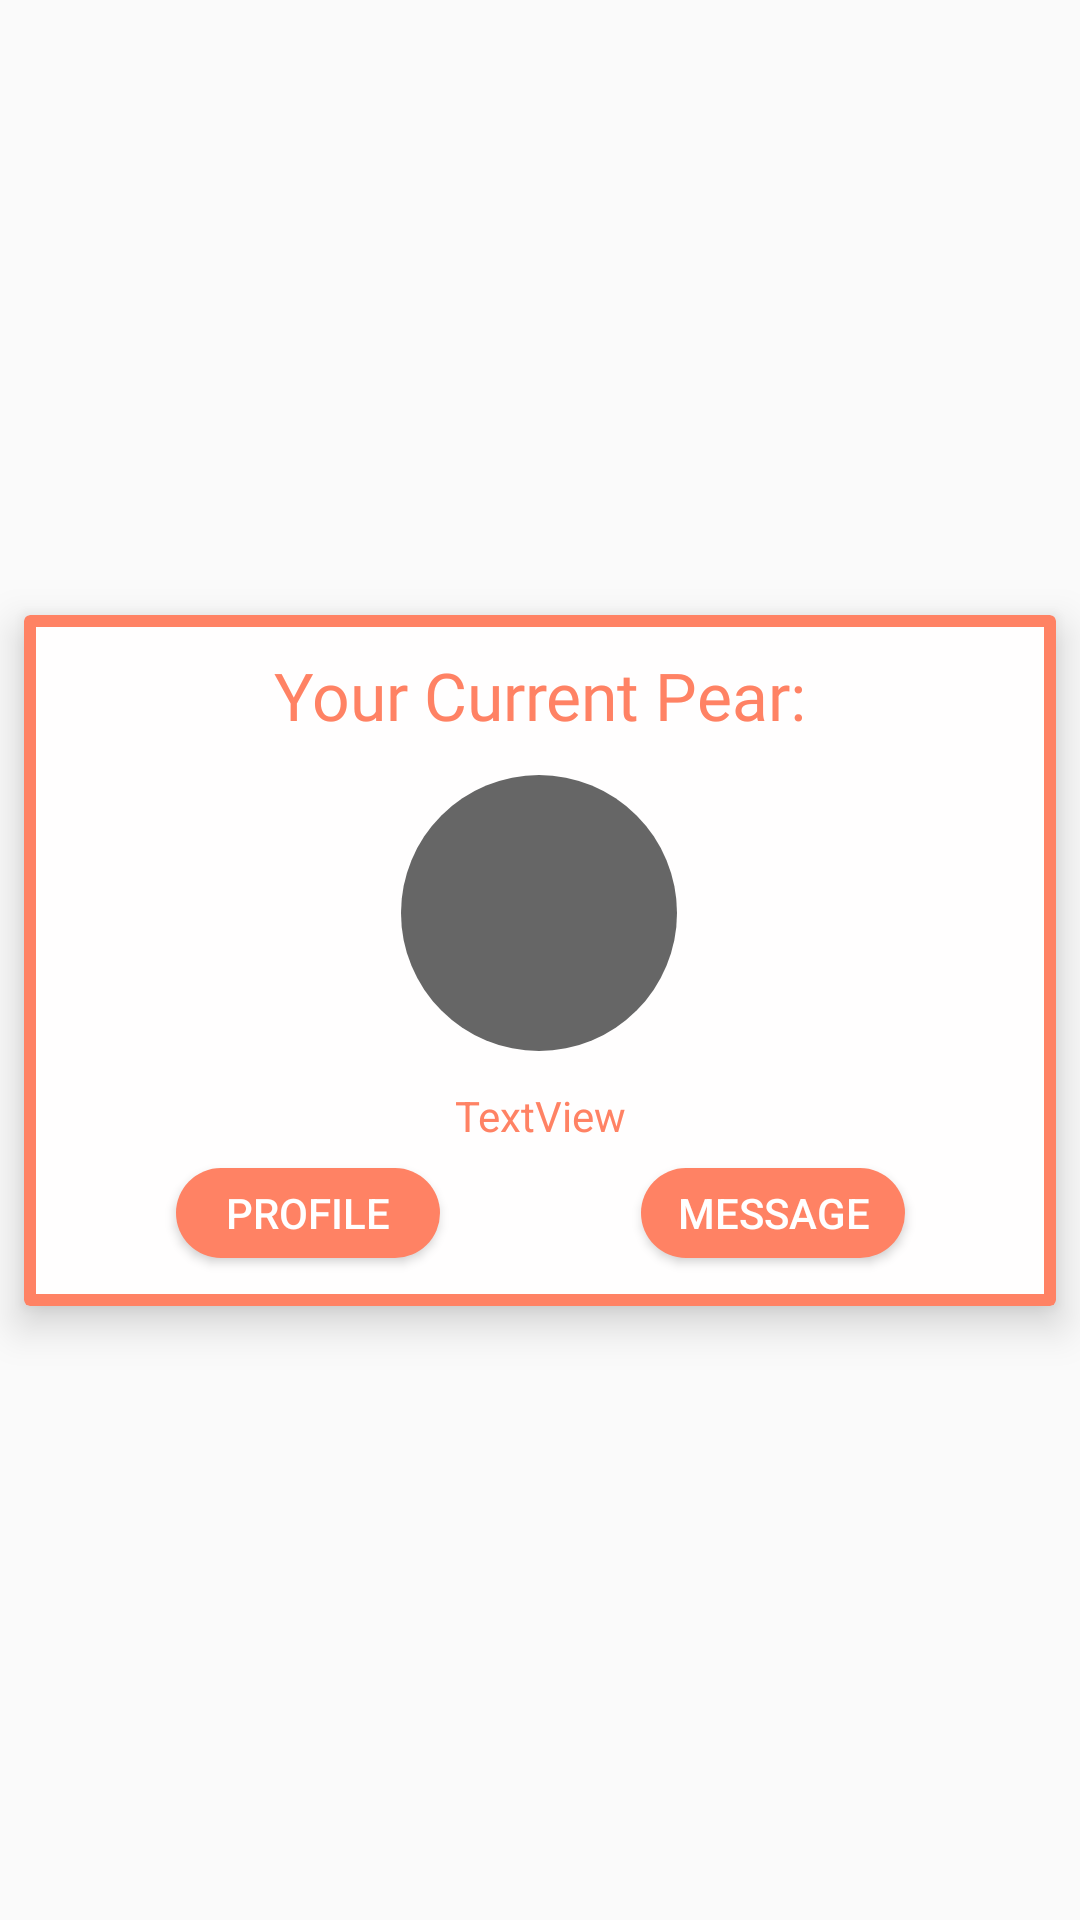

Produce the Android XML layout that renders to this screen, including the resource entries it uses.
<!-- AndroidManifest.xml: application theme AppTheme -->
<!-- res/layout/fragment_child_pear.xml -->
<?xml version="1.0" encoding="utf-8"?>
<androidx.constraintlayout.widget.ConstraintLayout xmlns:android="http://schemas.android.com/apk/res/android"
    xmlns:app="http://schemas.android.com/apk/res-auto"
    xmlns:tools="http://schemas.android.com/tools"
    android:layout_width="match_parent"
    android:layout_height="wrap_content">

    <androidx.cardview.widget.CardView
        android:layout_width="match_parent"
        android:layout_height="wrap_content"
        android:layout_gravity="center"
        android:layout_marginStart="8dp"
        android:layout_marginLeft="8dp"
        android:layout_marginTop="8dp"
        android:layout_marginEnd="8dp"
        android:layout_marginRight="8dp"
        android:layout_marginBottom="8dp"
        android:background="@drawable/card_border"
        android:paddingHorizontal="8dp"
        app:cardBackgroundColor="#ff8264"
        app:cardElevation="8dp"
        app:cardMaxElevation="10dp"
        app:layout_constraintBottom_toBottomOf="parent"
        app:layout_constraintEnd_toEndOf="parent"
        app:layout_constraintStart_toStartOf="parent"
        app:layout_constraintTop_toTopOf="parent">

        <androidx.constraintlayout.widget.ConstraintLayout
            android:layout_width="match_parent"
            android:layout_height="match_parent"
            android:layout_margin="4dp"
            android:layout_marginLeft="4dp"
            android:layout_marginTop="4dp"
            android:layout_marginRight="4dp"
            android:layout_marginBottom="4dp"
            android:background="#FDFFFFFF"
            android:padding="4dp">

            <ImageView
                android:id="@+id/ivPearPic"
                android:layout_width="100dp"
                android:layout_height="100dp"
                android:layout_marginStart="8dp"
                android:layout_marginLeft="8dp"
                android:layout_marginTop="8dp"
                android:layout_marginEnd="8dp"
                android:layout_marginRight="8dp"
                android:background="@drawable/imageview_border"
                android:padding="4dp"
                app:layout_constraintEnd_toEndOf="parent"
                app:layout_constraintHorizontal_bias="0.498"
                app:layout_constraintStart_toStartOf="parent"
                app:layout_constraintTop_toBottomOf="@+id/tvCurrentPear"
                app:srcCompat="@drawable/circle" />

            <TextView
                android:id="@+id/tvCurrentPear"
                android:layout_width="wrap_content"
                android:layout_height="wrap_content"
                android:layout_marginStart="8dp"
                android:layout_marginLeft="8dp"
                android:layout_marginTop="4dp"
                android:layout_marginEnd="8dp"
                android:layout_marginRight="8dp"
                android:fontFamily="@font/montserrat"
                android:text="Your Current Pear:"
                android:textAllCaps="false"
                android:textAppearance="@style/TextAppearance.AppCompat.Large"
                android:textColor="#ff8264"
                app:layout_constraintEnd_toEndOf="parent"
                app:layout_constraintStart_toStartOf="parent"
                app:layout_constraintTop_toTopOf="parent" />

            <TextView
                android:id="@+id/tvPearName"
                android:layout_width="wrap_content"
                android:layout_height="wrap_content"
                android:layout_marginStart="8dp"
                android:layout_marginLeft="8dp"
                android:layout_marginTop="8dp"
                android:layout_marginEnd="8dp"
                android:layout_marginRight="8dp"
                android:text="TextView"
                android:textColor="#ff8264"
                app:layout_constraintEnd_toEndOf="parent"
                app:layout_constraintStart_toStartOf="parent"
                app:layout_constraintTop_toBottomOf="@+id/ivPearPic" />

            <Button
                android:id="@+id/btnViewProfile"
                android:layout_width="wrap_content"
                android:layout_height="30dp"
                android:layout_marginStart="88dp"
                android:layout_marginLeft="88dp"
                android:layout_marginTop="8dp"
                android:layout_marginEnd="8dp"
                android:layout_marginRight="8dp"
                android:layout_marginBottom="8dp"
                android:background="@drawable/gradient_round_button"
                android:text="Profile"
                android:textColor="#ffffff"
                app:layout_constraintBottom_toBottomOf="parent"
                app:layout_constraintEnd_toStartOf="@+id/btnMessage"
                app:layout_constraintHorizontal_bias="0.0"
                app:layout_constraintStart_toStartOf="parent"
                app:layout_constraintTop_toBottomOf="@+id/tvPearName" />

            <Button
                android:id="@+id/btnMessage"
                android:layout_width="wrap_content"
                android:layout_height="30dp"
                android:layout_marginStart="59dp"
                android:layout_marginLeft="59dp"
                android:layout_marginTop="8dp"
                android:layout_marginEnd="88dp"
                android:layout_marginRight="88dp"
                android:layout_marginBottom="8dp"
                android:background="@drawable/gradient_round_button"
                android:text="Message"
                android:textColor="#ffffff"
                app:layout_constraintBottom_toBottomOf="parent"
                app:layout_constraintEnd_toEndOf="parent"
                app:layout_constraintStart_toEndOf="@+id/btnViewProfile"
                app:layout_constraintTop_toBottomOf="@+id/tvPearName" />

        </androidx.constraintlayout.widget.ConstraintLayout>


    </androidx.cardview.widget.CardView>


</androidx.constraintlayout.widget.ConstraintLayout>
<!-- resources referenced by this layout -->
<resources>
  <!-- drawable card_border (drawable) -->
  <?xml version="1.0" encoding="utf-8"?>
  <shape xmlns:android="http://schemas.android.com/apk/res/android"
      android:shape="rectangle">
      <solid android:color="#ff8264"/>
  </shape>
  <!-- drawable circle (drawable) -->
  <?xml version="1.0" encoding="utf-8"?>
      <shape
          xmlns:android="http://schemas.android.com/apk/res/android"
          android:shape="oval">
  
          <solid
              android:color="#666666"/>
  
          <size
              android:width="120dp"
              android:height="120dp"/>
      </shape>
  <!-- drawable gradient_round_button (drawable) -->
  <?xml version="1.0" encoding="utf-8"?>
  <shape xmlns:android="http://schemas.android.com/apk/res/android"
      android:shape="rectangle">
      <solid android:color="#ff8264"/>
      <corners android:bottomRightRadius="50dp"
          android:bottomLeftRadius="50dp"
          android:topRightRadius="50dp"
          android:topLeftRadius="50dp"/>
  </shape>
  <style name="AppTheme" parent="Theme.AppCompat.Light.NoActionBar">
          
          <item name="colorPrimary">#ff8264</item>
          <item name="colorPrimaryDark">#ff6d4b</item>
          <item name="colorAccent">#FFD064</item>
      </style>
</resources>
